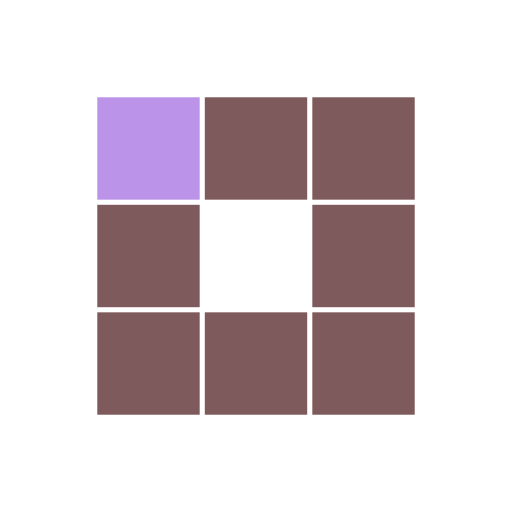
t = 0.00 s
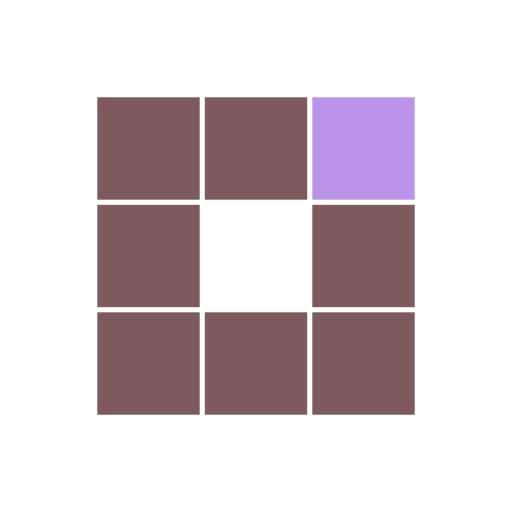
t = 0.36 s
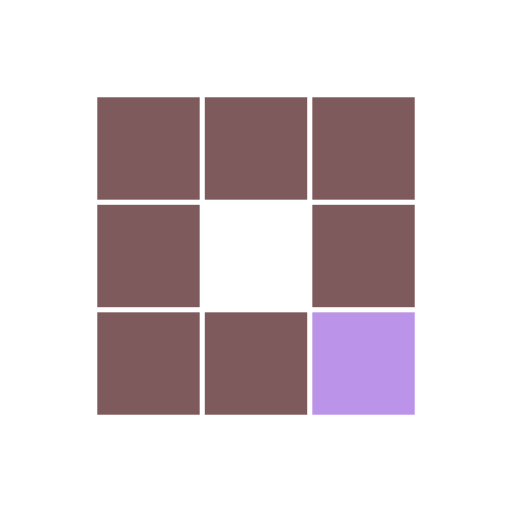
t = 0.71 s
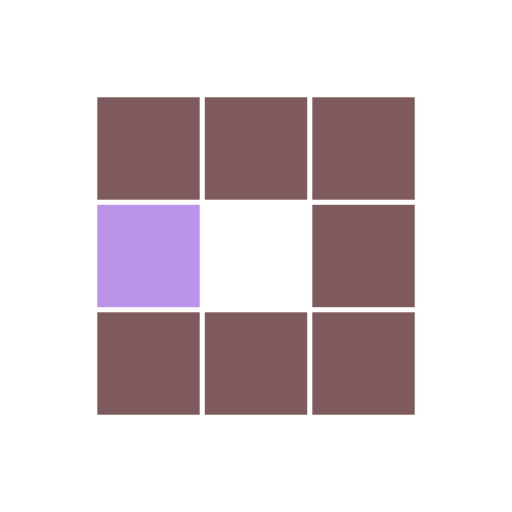
t = 1.07 s
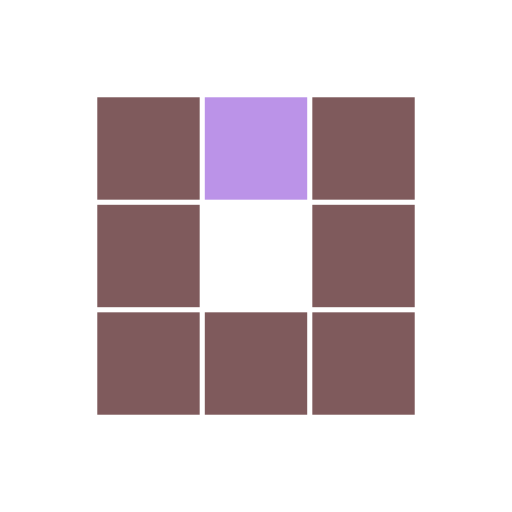
t = 1.42 s
t = 1.74 s: frame unchanged from t = 0.71 s, image omitted

The animated SVG that drew these frames (rendered in a browser with its animation timeline set to each time). Animation: 8 SMIL elements (animate=8); one cycle of 2.13 s, repeats indefinitely.

<?xml version="1.0" encoding="utf-8"?>
<svg xmlns="http://www.w3.org/2000/svg" xmlns:xlink="http://www.w3.org/1999/xlink" style="margin: auto; background: none; display: block; shape-rendering: auto;" width="118px" height="118px" viewBox="0 0 100 100" preserveAspectRatio="xMidYMid">
<rect x="19" y="19" width="20" height="20" fill="#7f5a5c">
  <animate attributeName="fill" values="#bb93e8;#7f5a5c;#7f5a5c" keyTimes="0;0.125;1" dur="1.1363636363636365s" repeatCount="indefinite" begin="0s" calcMode="discrete"></animate>
</rect><rect x="40" y="19" width="20" height="20" fill="#7f5a5c">
  <animate attributeName="fill" values="#bb93e8;#7f5a5c;#7f5a5c" keyTimes="0;0.125;1" dur="1.1363636363636365s" repeatCount="indefinite" begin="0.14204545454545456s" calcMode="discrete"></animate>
</rect><rect x="61" y="19" width="20" height="20" fill="#7f5a5c">
  <animate attributeName="fill" values="#bb93e8;#7f5a5c;#7f5a5c" keyTimes="0;0.125;1" dur="1.1363636363636365s" repeatCount="indefinite" begin="0.2840909090909091s" calcMode="discrete"></animate>
</rect><rect x="19" y="40" width="20" height="20" fill="#7f5a5c">
  <animate attributeName="fill" values="#bb93e8;#7f5a5c;#7f5a5c" keyTimes="0;0.125;1" dur="1.1363636363636365s" repeatCount="indefinite" begin="0.9943181818181818s" calcMode="discrete"></animate>
</rect><rect x="61" y="40" width="20" height="20" fill="#7f5a5c">
  <animate attributeName="fill" values="#bb93e8;#7f5a5c;#7f5a5c" keyTimes="0;0.125;1" dur="1.1363636363636365s" repeatCount="indefinite" begin="0.42613636363636365s" calcMode="discrete"></animate>
</rect><rect x="19" y="61" width="20" height="20" fill="#7f5a5c">
  <animate attributeName="fill" values="#bb93e8;#7f5a5c;#7f5a5c" keyTimes="0;0.125;1" dur="1.1363636363636365s" repeatCount="indefinite" begin="0.8522727272727273s" calcMode="discrete"></animate>
</rect><rect x="40" y="61" width="20" height="20" fill="#7f5a5c">
  <animate attributeName="fill" values="#bb93e8;#7f5a5c;#7f5a5c" keyTimes="0;0.125;1" dur="1.1363636363636365s" repeatCount="indefinite" begin="0.7102272727272727s" calcMode="discrete"></animate>
</rect><rect x="61" y="61" width="20" height="20" fill="#7f5a5c">
  <animate attributeName="fill" values="#bb93e8;#7f5a5c;#7f5a5c" keyTimes="0;0.125;1" dur="1.1363636363636365s" repeatCount="indefinite" begin="0.5681818181818182s" calcMode="discrete"></animate>
</rect>
<!-- [ldio] generated by https://loading.io/ --></svg>
